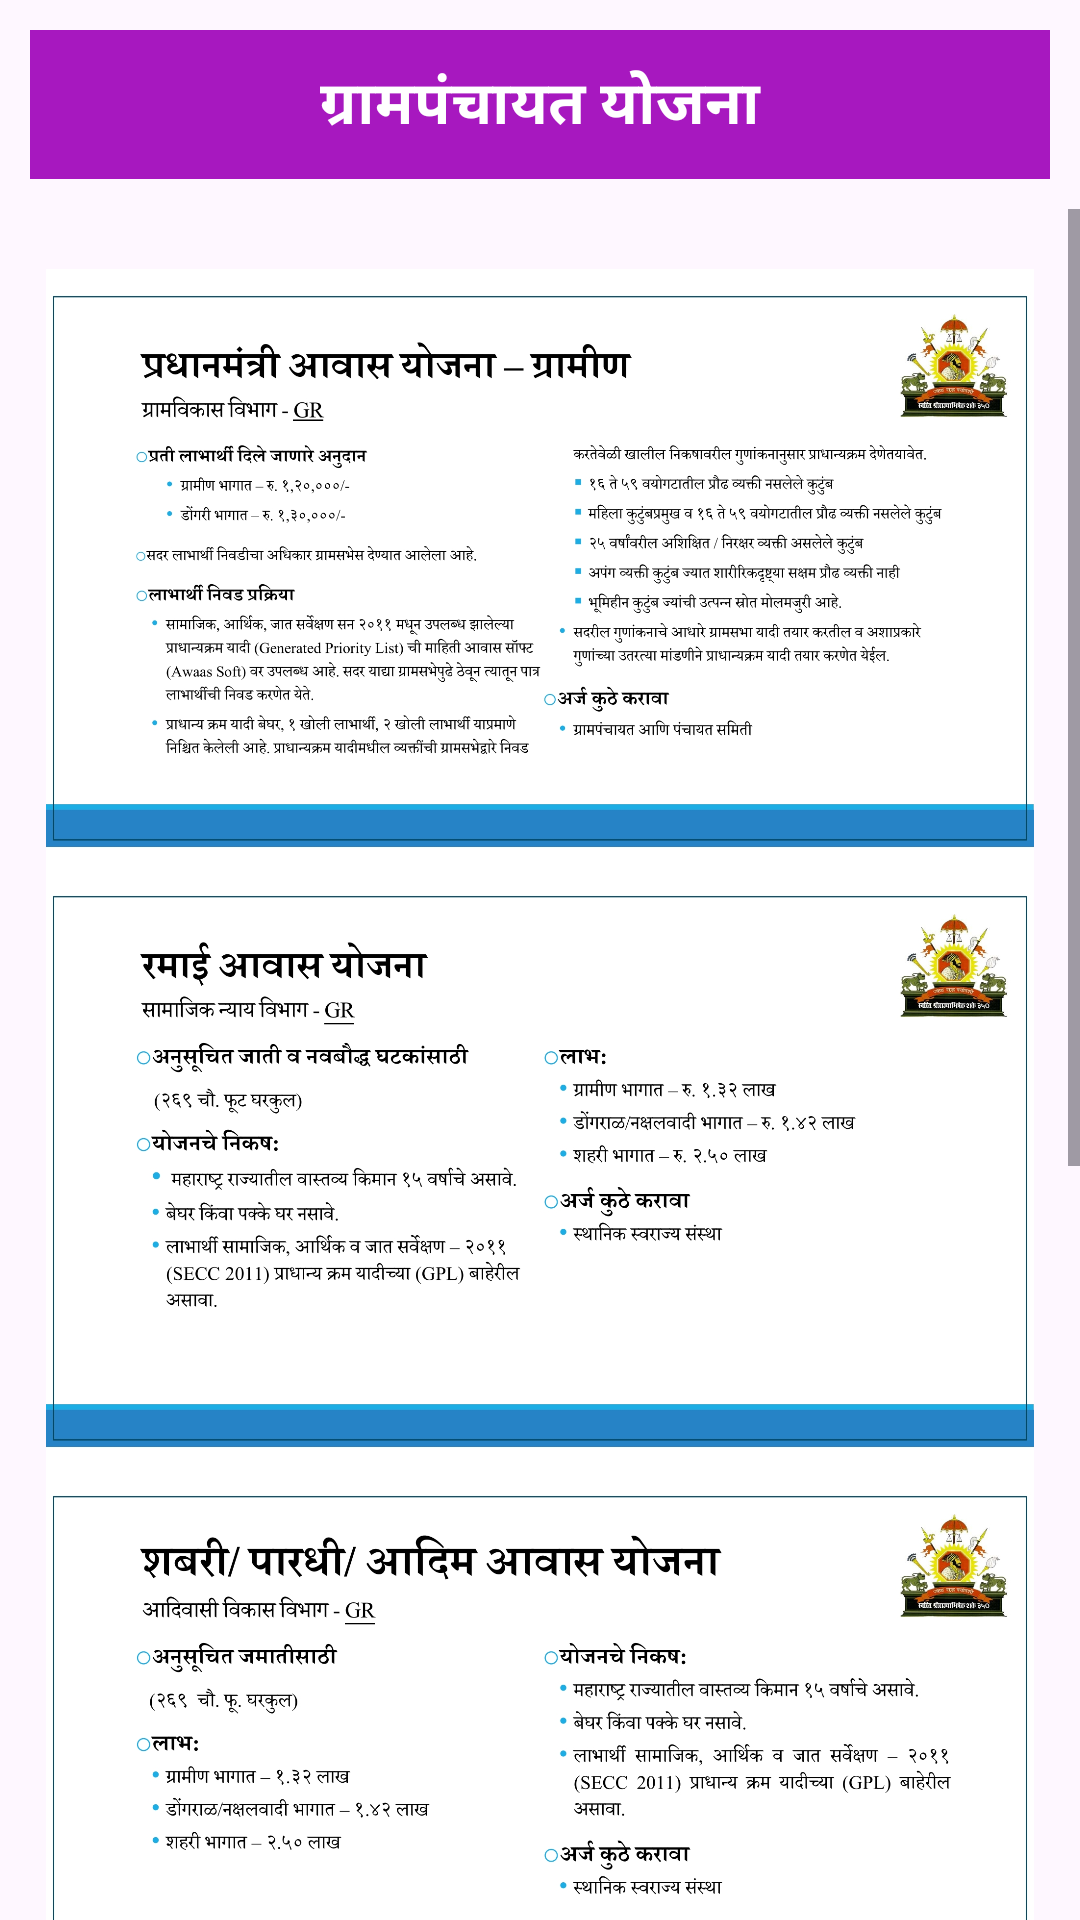

Here is an Android app screen rendered from its layout file. Give the layout XML and the strings, colors and styles it references.
<!-- AndroidManifest.xml: application theme Theme.Tax_Module -->
<!-- res/layout/activity_schemess.xml -->
<?xml version="1.0" encoding="utf-8"?>
<LinearLayout xmlns:android="http://schemas.android.com/apk/res/android"
    xmlns:app="http://schemas.android.com/apk/res-auto"
    xmlns:tools="http://schemas.android.com/tools"
    android:layout_width="match_parent"
    android:layout_height="match_parent"
    android:orientation="vertical"
    tools:context=".Schemess">
    <LinearLayout
        android:layout_width="match_parent"
        android:layout_height="wrap_content"
        android:padding="10sp"
        android:orientation="vertical">
        <TextView
            android:layout_width="match_parent"
            android:layout_height="wrap_content"
            android:text="ग्रामपंचायत योजना"
            android:textSize="20sp"
            android:textStyle="bold"
            android:gravity="center"
            android:padding="10sp"
            android:textColor="@color/white"
            android:background="@color/purple"/>

    </LinearLayout>

        <ScrollView
            android:layout_width="match_parent"
            android:layout_height="wrap_content">
            <LinearLayout
                android:layout_width="match_parent"
                android:layout_height="wrap_content"
                android:layout_marginTop="20sp"
                android:orientation="vertical">
                <ImageView
                    android:layout_width="match_parent"
                    android:layout_height="200sp"
                    android:src="@drawable/gramin_vikas"
                    android:contentDescription="gram_vikas_yojna"/>

                <ImageView
                    android:layout_width="match_parent"
                    android:layout_height="200sp"
                    android:src="@drawable/ramai_yojna"
                    android:contentDescription="gram_vikas_yojna"/>

                <ImageView
                    android:layout_width="match_parent"
                    android:layout_height="200sp"
                    android:src="@drawable/shabri_yojna"
                    android:contentDescription="gram_vikas_yojna"/>

                <ImageView
                    android:layout_width="match_parent"
                    android:layout_height="200sp"
                    android:src="@drawable/gharkul"
                    android:contentDescription="gharkul_yojna"/>

                <ImageView
                    android:layout_width="match_parent"
                    android:layout_height="200sp"
                    android:src="@drawable/rojgar"
                    android:contentDescription="rojgar_yojna"/>
            </LinearLayout>
        </ScrollView>

</LinearLayout>



    
    
    
    
    
    
    
    
    
    
    
    
    

    
    
    
    
    

    
    
    
    
    

    
    
    
    
    

    
    
    
    
    
    
    
<!-- resources referenced by this layout -->
<resources>
  <color name="purple">#A718BF</color>
  <color name="white">#FFFFFFFF</color>
  <!-- drawable gharkul: jpg bitmap (drawable, 498857 bytes) -->
  <!-- drawable gramin_vikas: jpg bitmap (drawable, 614995 bytes) -->
  <!-- drawable ramai_yojna: jpg bitmap (drawable, 411465 bytes) -->
  <!-- drawable rojgar: jpg bitmap (drawable, 413805 bytes) -->
  <!-- drawable shabri_yojna: jpg bitmap (drawable, 430466 bytes) -->
  <style name="Theme.Tax_Module" parent="Base.Theme.Tax_Module" />
  <style name="Base.Theme.Tax_Module" parent="Theme.Material3.DayNight.NoActionBar">
          
          
      </style>
</resources>
